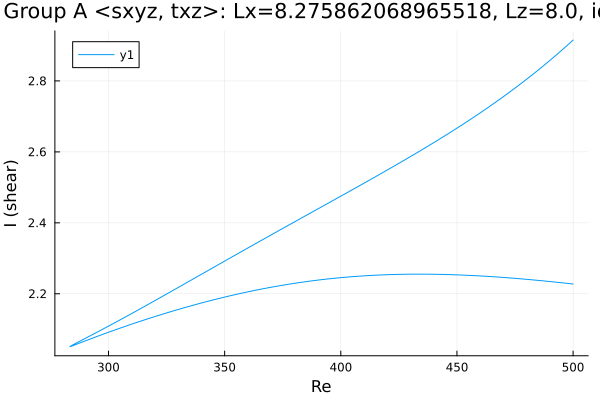

Data behind this chart, as committed beside it:
Re, shear
500.0, 2.228
499.7, 2.228
498.2, 2.229
496.8, 2.23
495.4, 2.231
494, 2.232
492.6, 2.233
491.2, 2.234
489.8, 2.235
488.3, 2.236
486.9, 2.236
485.5, 2.237
484.1, 2.238
482.7, 2.239
481.3, 2.24
479.9, 2.241
478.4, 2.242
477, 2.242
475.6, 2.243
474.2, 2.244
472.8, 2.245
471.4, 2.245
470, 2.246
468.5, 2.247
467.1, 2.247
465.7, 2.248
464.3, 2.249
462.9, 2.249
461.5, 2.25
460.1, 2.25
458.6, 2.251
457.2, 2.251
455.8, 2.252
454.4, 2.252
453, 2.253
451.6, 2.253
450.2, 2.253
448.7, 2.254
447.3, 2.254
445.9, 2.254
444.5, 2.254
443.1, 2.255
441.7, 2.255
440.3, 2.255
438.8, 2.255
437.4, 2.255
436, 2.255
434.6, 2.255
433.2, 2.255
431.8, 2.255
430.4, 2.255
428.9, 2.255
427.5, 2.255
426.1, 2.255
424.7, 2.255
423.3, 2.254
421.9, 2.254
420.5, 2.254
419, 2.253
417.6, 2.253
... 317 more rows
